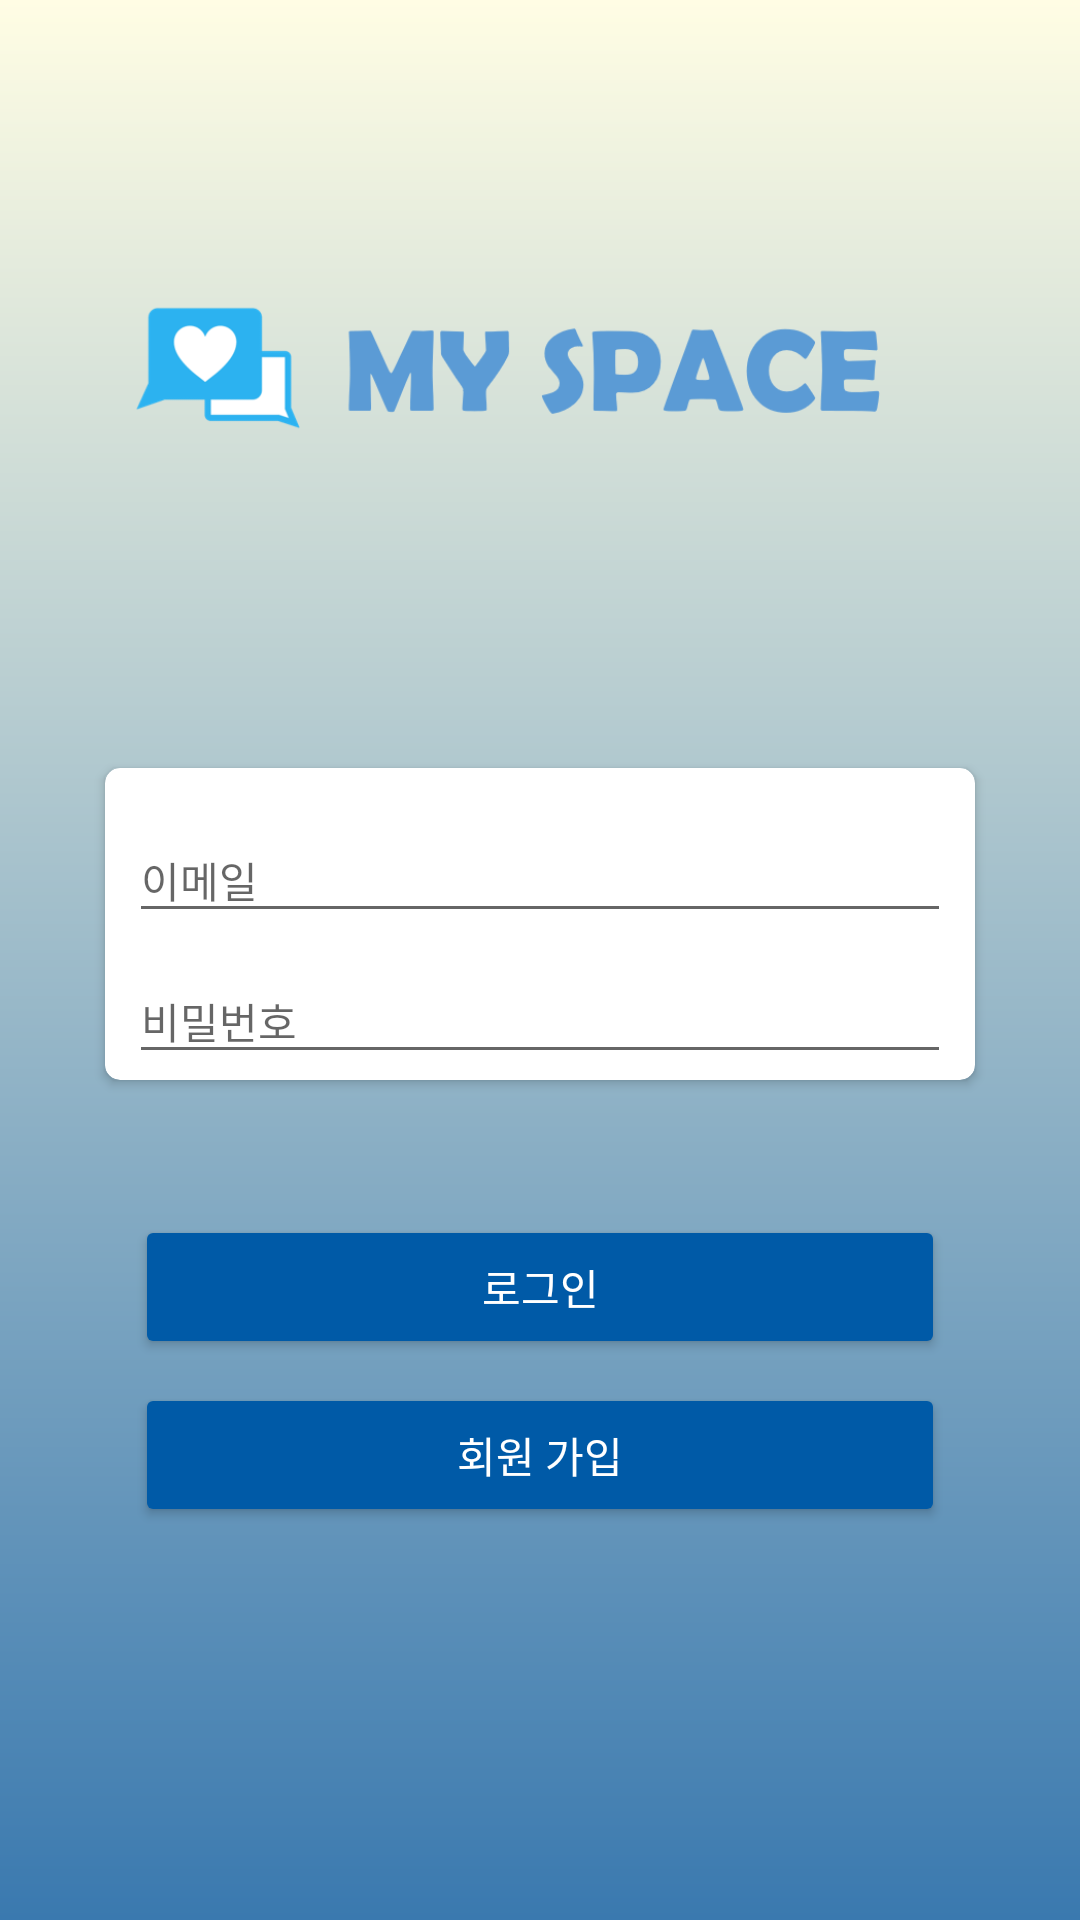

Android layout source for this screen:
<!-- AndroidManifest.xml: application theme AppTheme -->
<!-- res/layout/activity_login.xml -->
<?xml version="1.0" encoding="utf-8"?>
<androidx.constraintlayout.widget.ConstraintLayout
        xmlns:android="http://schemas.android.com/apk/res/android"
        xmlns:tools="http://schemas.android.com/tools"
        xmlns:app="http://schemas.android.com/apk/res-auto"
        android:layout_width="match_parent"
        android:layout_height="match_parent"
        tools:context=".user.LoginActivity" android:background="@drawable/loginactivity_background">

    <androidx.constraintlayout.widget.Guideline
            android:orientation="horizontal"
            android:layout_width="wrap_content"
            android:layout_height="wrap_content" android:id="@+id/guideline2"
            app:layout_constraintGuide_percent="0.4"/>
    <Button
            android:text="로그인"
            android:layout_width="0dp"
            android:layout_height="wrap_content"
            android:id="@+id/lgoinActivity_loginButton"
            app:layout_constraintStart_toStartOf="parent" android:layout_marginStart="45dp"
            app:layout_constraintTop_toBottomOf="@id/cardView" android:layout_marginTop="45dp"
            app:layout_constraintEnd_toEndOf="parent" android:layout_marginEnd="45dp"
            style="@style/Widget.AppCompat.Button.Colored"
            android:backgroundTint="#005AA7"
    />
    <Button
            android:text="회원 가입"
            android:layout_width="0dp"
            android:layout_height="wrap_content"
            android:id="@+id/loginActivity_signUpButton"
            app:layout_constraintEnd_toEndOf="parent"
            app:layout_constraintStart_toStartOf="parent"
            android:layout_marginStart="45dp" android:layout_marginTop="8dp"
            app:layout_constraintTop_toBottomOf="@+id/lgoinActivity_loginButton" android:layout_marginEnd="45dp"
            style="@style/Widget.AppCompat.Button.Colored"
            android:backgroundTint="#005AA7"
    />
    <androidx.cardview.widget.CardView
            android:layout_width="0dp"
            android:layout_height="wrap_content"
            app:cardCornerRadius="5dp" app:layout_constraintStart_toStartOf="parent" android:layout_marginStart="35dp"
            app:layout_constraintEnd_toEndOf="parent" android:layout_marginEnd="35dp"
            app:layout_constraintTop_toBottomOf="@id/guideline2" android:id="@+id/cardView">
        <androidx.constraintlayout.widget.ConstraintLayout
                android:layout_width="match_parent"
                android:layout_height="match_parent">

            <com.google.android.material.textfield.TextInputLayout
                    android:layout_width="0dp"
                    android:layout_height="wrap_content"
                    android:id="@+id/textInputLayout"
                    android:paddingLeft="8dp"
                    android:paddingRight="8dp"
                    android:baselineAligned="false"
                    app:layout_constraintEnd_toEndOf="parent"
                    app:layout_constraintStart_toStartOf="parent"
                    app:layout_constraintTop_toTopOf="parent" android:layout_marginTop="8dp">

                <com.google.android.material.textfield.TextInputEditText
                        android:layout_width="match_parent"
                        android:layout_height="wrap_content"
                        android:hint="이메일" android:inputType="textEmailAddress"
                        android:id="@+id/loginActivity_editText_email"
                        android:textSize="14sp"/>
            </com.google.android.material.textfield.TextInputLayout>
            <com.google.android.material.textfield.TextInputLayout
                    android:layout_width="0dp"
                    android:layout_height="wrap_content"
                    android:paddingRight="8dp" android:paddingLeft="8dp" android:id="@+id/textInputLayout2"
                    app:layout_constraintTop_toBottomOf="@+id/textInputLayout"
                    app:layout_constraintEnd_toEndOf="parent"
                    app:layout_constraintStart_toStartOf="parent"
                    app:layout_constraintBottom_toBottomOf="parent" android:layout_marginBottom="2dp">

                <com.google.android.material.textfield.TextInputEditText
                        android:layout_width="match_parent"
                        android:layout_height="wrap_content"
                        android:hint="비밀번호" android:inputType="textPassword" android:id="@+id/loginActivity_editText_pw"
                        android:textSize="14sp"/>
            </com.google.android.material.textfield.TextInputLayout>
        </androidx.constraintlayout.widget.ConstraintLayout>
    </androidx.cardview.widget.CardView>
    <ImageView
            android:layout_width="274dp"
            android:layout_height="151dp"
            android:id="@+id/imageView2" app:layout_constraintEnd_toEndOf="parent" android:layout_marginEnd="8dp"
            app:layout_constraintStart_toStartOf="parent" android:layout_marginStart="8dp"
            android:layout_marginTop="8dp" app:layout_constraintTop_toTopOf="parent" android:layout_marginBottom="8dp"
            app:layout_constraintBottom_toTopOf="@+id/guideline2" app:srcCompat="@drawable/title"/>
</androidx.constraintlayout.widget.ConstraintLayout>
<!-- resources referenced by this layout -->
<resources>
  <!-- drawable loginactivity_background (drawable) -->
  <?xml version="1.0" encoding="utf-8"?>
  <shape xmlns:android="http://schemas.android.com/apk/res/android"
  >
      <gradient
              android:startColor="#3A79AF"
              android:endColor="#FFFDE4"
              android:angle="90"
              android:centerX="0.4"
      />
  </shape>
  <!-- drawable title: png bitmap (drawable, 18307 bytes) -->
  <style name="AppTheme" parent="Theme.AppCompat.Light.NoActionBar">
  
          
          <item name="colorPrimary">@color/colorPrimary</item>
          <item name="colorPrimaryDark">@color/colorPrimaryDark</item>
          <item name="colorAccent">@color/colorAccent</item>
  
          
          
          
          
  
      </style>
  <!-- not gathered from this repository: default colours our renderer supplied (Android Studio template values) -->
  <color name="colorPrimary">#FF6200EE</color>
  <color name="colorPrimaryDark">#FF3700B3</color>
  <color name="colorAccent">#FF03DAC5</color>
</resources>
